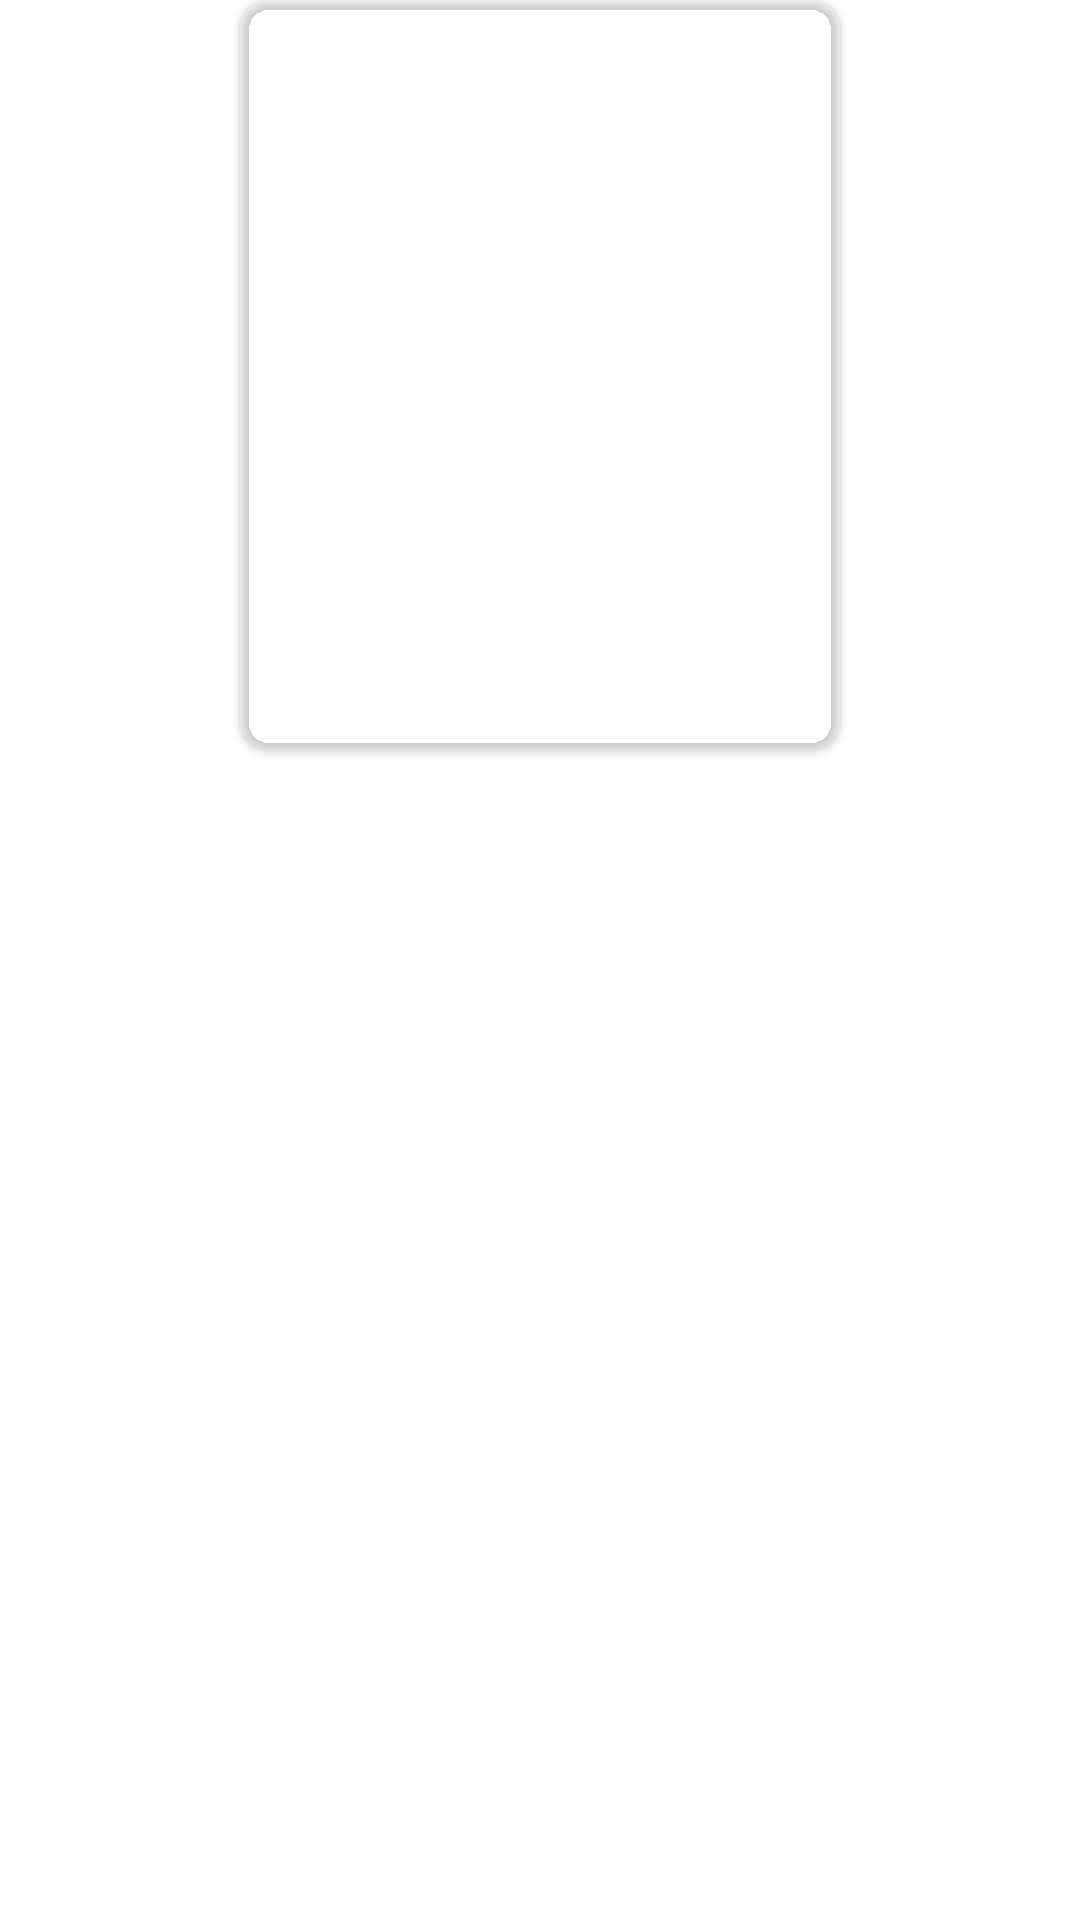

Write the Android layout XML for this screen, with the resource values it uses.
<!-- AndroidManifest.xml: application theme Theme.FourCharTest -->
<!-- res/layout/movie_info.xml -->
<?xml version="1.0" encoding="utf-8"?>
<LinearLayout xmlns:android="http://schemas.android.com/apk/res/android"
    xmlns:app="http://schemas.android.com/apk/res-auto"
    xmlns:tools="http://schemas.android.com/tools"
    android:layout_width="wrap_content"
    android:layout_height="wrap_content"
    android:layout_margin="5dp"
    android:background="@android:color/transparent">

    <androidx.constraintlayout.widget.ConstraintLayout
        android:layout_width="match_parent"
        android:layout_height="wrap_content">

        <androidx.cardview.widget.CardView
            android:id="@+id/iv_film_logo_container"
            android:layout_width="200dp"
            android:layout_height="250dp"
            app:cardBackgroundColor="@android:color/transparent"
            app:cardCornerRadius="10dp"
            app:layout_constraintBottom_toTopOf="@id/tv_film_name"
            app:layout_constraintEnd_toEndOf="parent"
            app:layout_constraintStart_toStartOf="parent"
            app:layout_constraintTop_toTopOf="parent">

            <androidx.appcompat.widget.AppCompatImageView
                android:id="@+id/iv_film_logo"
                android:layout_width="match_parent"
                android:layout_height="match_parent"
                android:scaleType="centerCrop"
                tools:src="@mipmap/ic_launcher" />

        </androidx.cardview.widget.CardView>

        <TextView
            android:id="@+id/tv_film_name"
            style="@style/movieInfoName"
            app:layout_constraintEnd_toEndOf="parent"
            app:layout_constraintStart_toStartOf="parent"
            app:layout_constraintTop_toBottomOf="@id/iv_film_logo_container"
            tools:text="film" />

        <TextView
            android:id="@+id/tv_film_rate_label"
            style="@style/movieInfoRating"
            android:layout_margin="5dp"
            android:text="@string/rating"
            app:layout_constraintEnd_toEndOf="@id/guideline_middle"
            app:layout_constraintTop_toBottomOf="@id/tv_film_name" />

        <TextView
            android:id="@+id/tv_film_rate"
            style="@style/movieInfoRating"
            android:layout_marginStart="20dp"
            android:layout_marginTop="5dp"
            android:layout_marginBottom="5dp"
            app:layout_constraintStart_toStartOf="@+id/guideline_middle"
            app:layout_constraintTop_toBottomOf="@id/tv_film_name"
            tools:text="8,5" />

        <androidx.constraintlayout.widget.Guideline
            android:id="@+id/guideline_middle"
            android:layout_width="wrap_content"
            android:layout_height="wrap_content"
            android:orientation="vertical"
            app:layout_constraintGuide_percent="0.5" />


    </androidx.constraintlayout.widget.ConstraintLayout>

</LinearLayout>
<!-- resources referenced by this layout -->
<resources>
  <string name="rating">Rating:</string>
  <style name="movieInfoName">
          <item name="android:layout_width">wrap_content</item>
          <item name="android:layout_height">wrap_content</item>
          <item name="android:layout_margin">5dp</item>
          <item name="android:ellipsize">end</item>
          <item name="android:gravity">center_horizontal</item>
          <item name="android:maxWidth">190dp</item>
          <item name="android:maxLines">2</item>
          <item name="android:textColor">@color/white</item>
          <item name="android:textSize">20sp</item>
          <item name="android:textStyle">bold</item>
      </style>
  <style name="movieInfoRating">
          <item name="android:layout_width">wrap_content</item>
          <item name="android:layout_height">wrap_content</item>
          <item name="android:textColor">@color/white</item>
          <item name="android:textSize">20sp</item>
          <item name="android:textStyle">bold</item>
      </style>
  <style name="Theme.FourCharTest" parent="Theme.MaterialComponents.DayNight.NoActionBar">
          
          <item name="colorPrimary">@color/purple_500</item>
          <item name="colorPrimaryVariant">@color/purple_700</item>
          <item name="colorOnPrimary">@color/white</item>
          
          <item name="colorSecondary">@color/teal_200</item>
          <item name="colorSecondaryVariant">@color/teal_700</item>
          <item name="colorOnSecondary">@color/black</item>
          
          <item name="android:statusBarColor">?attr/colorPrimaryVariant</item>
          
      </style>
  <color name="white">#FFFFFFFF</color>
  <color name="purple_500">#FF6200EE</color>
  <color name="purple_700">#FF3700B3</color>
  <color name="teal_200">#FF03DAC5</color>
  <color name="teal_700">#FF018786</color>
  <color name="black">#FF000000</color>
</resources>
